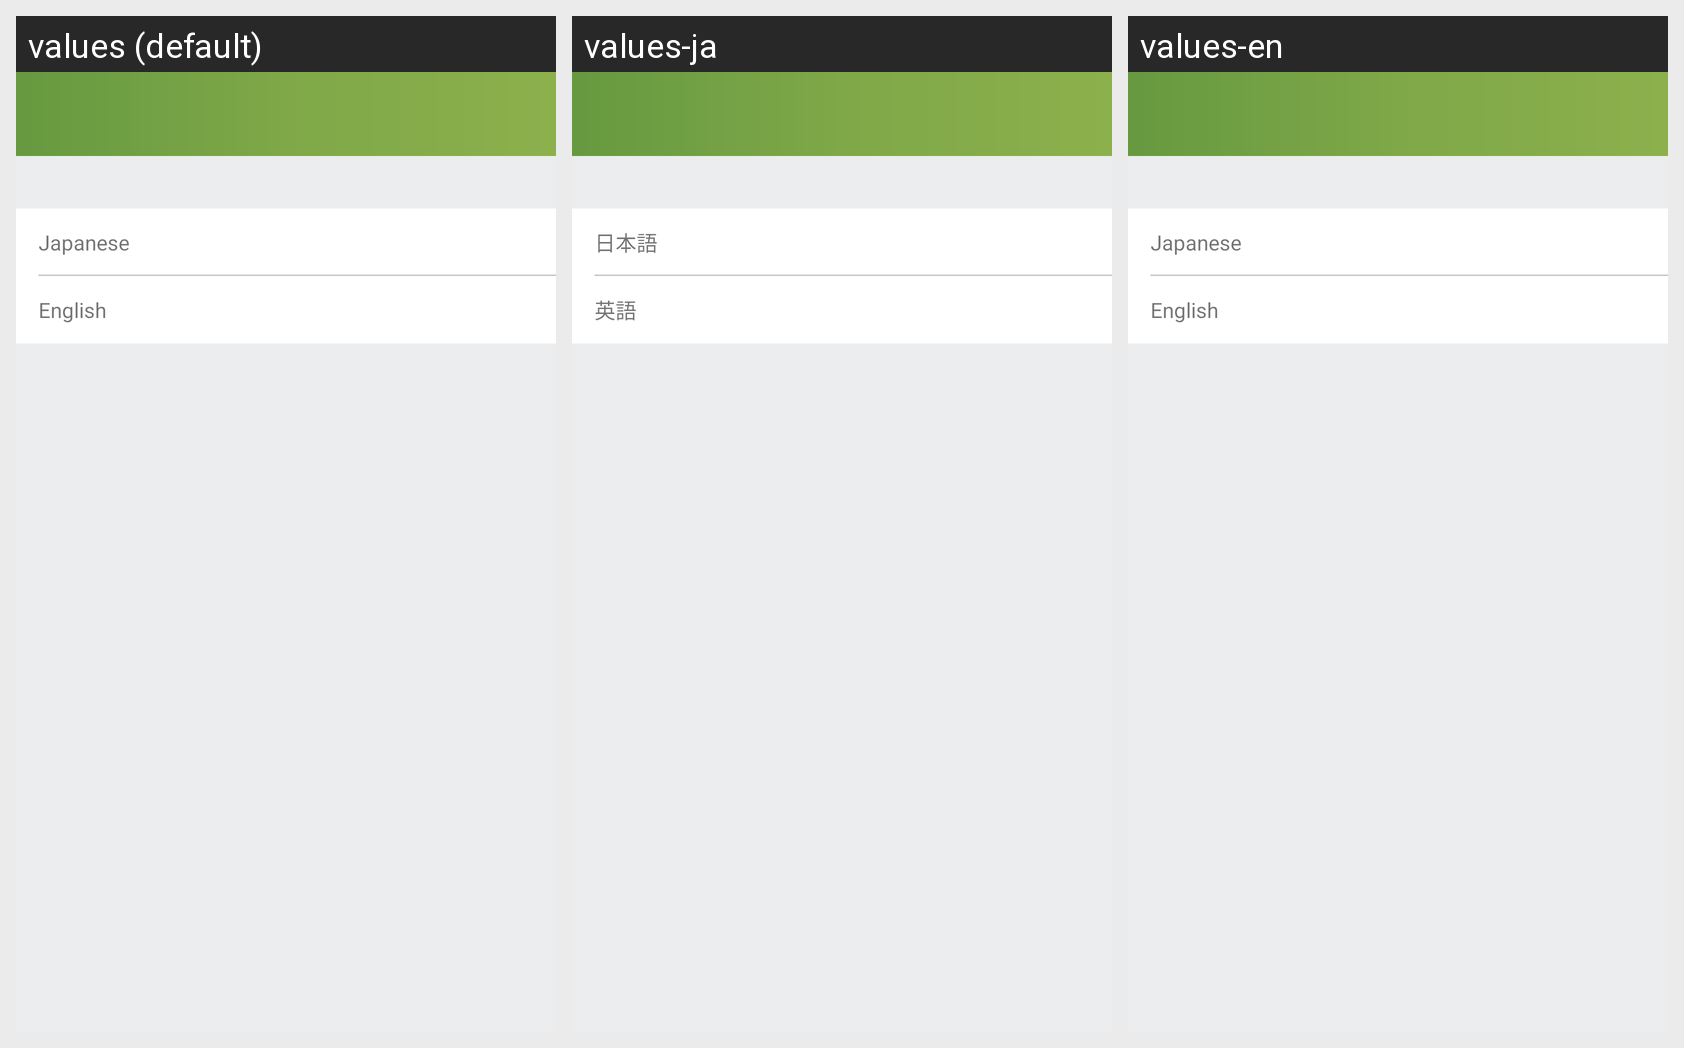

Strings drawn on this Android screen and how each of the app's shown locales translates them:
Android screen res/layout/activity_language.xml rendered under 3 locales, left to right: values (default), values-ja, values-en. Device: Nexus 5 (rendered at 1080×1920; each locale shown at half size, 540×960, under a caption strip naming it); theme AppTheme.
Strings drawn on this screen, with the default value and each locale's value (text and hints the layout hard-codes, and strings that could not be matched under every locale, appear in the picture but are not listed):

locale_ja
  values: Japanese
  values-ja: 日本語
  values-en: Japanese

locale_en
  values: English
  values-ja: 英語
  values-en: English
